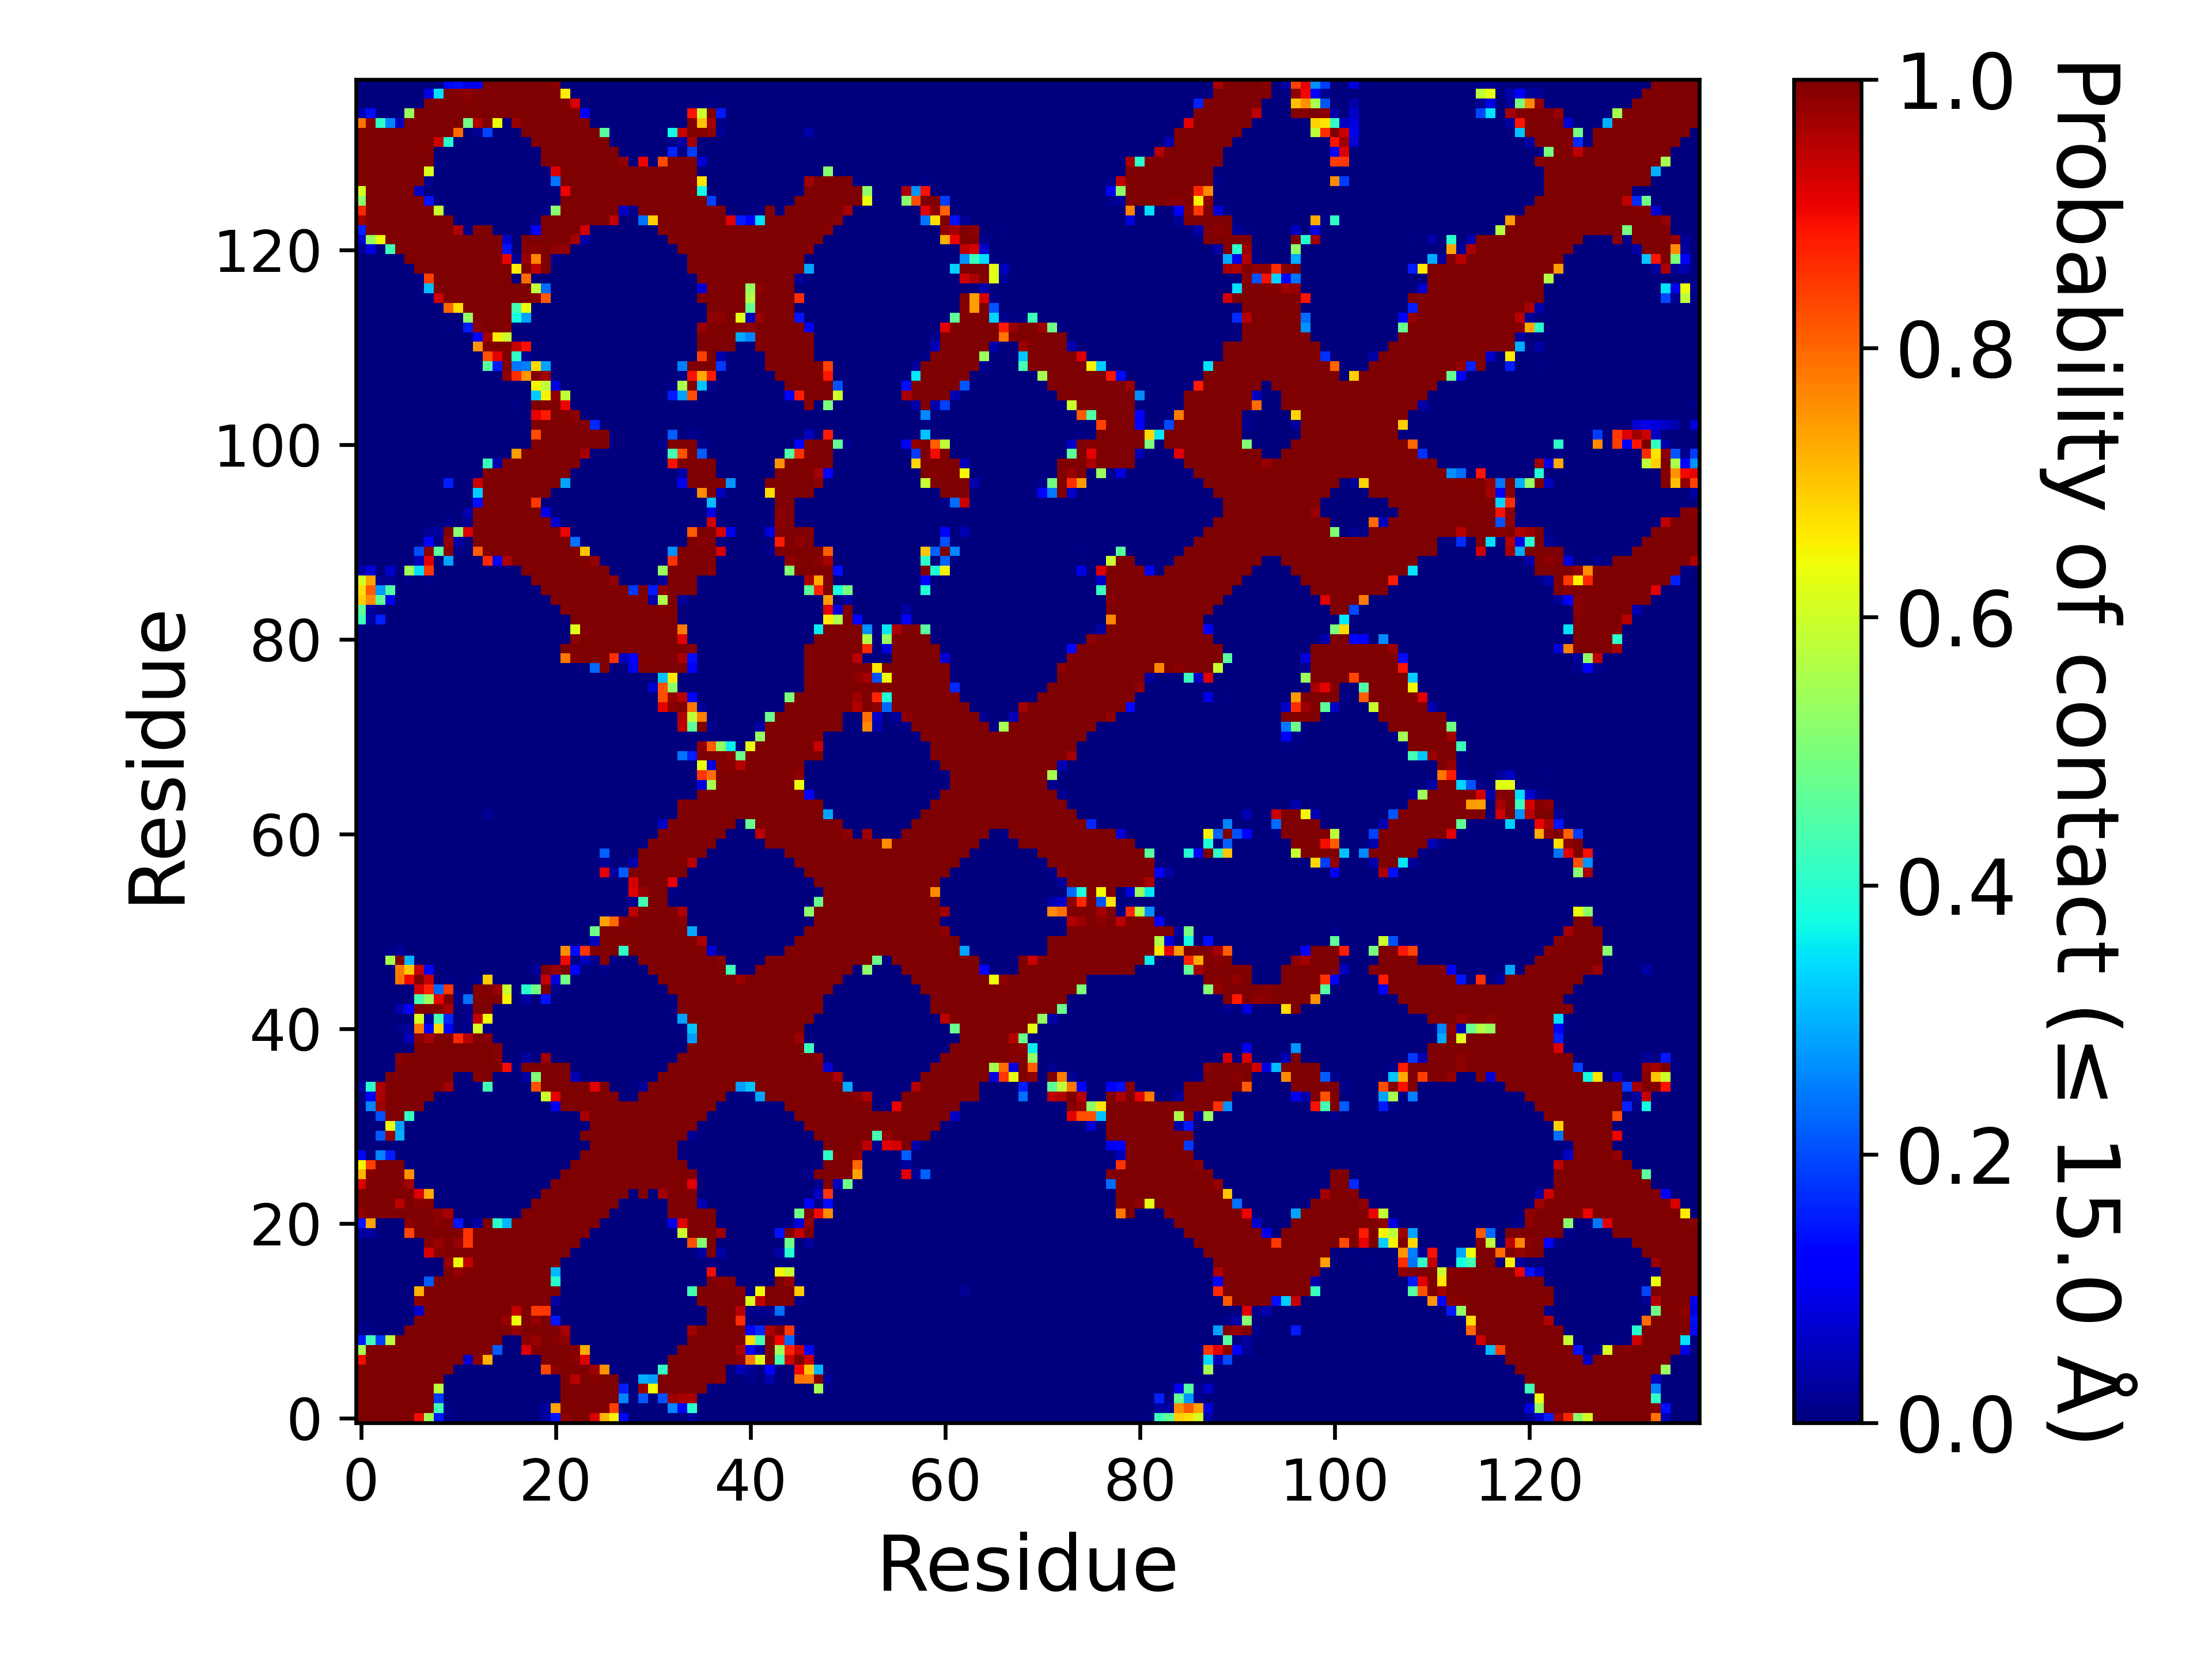

The data file committed next to this chart (first rows):
, 1, 2, 3, 4, 5, 6, 7, 8, 9, 10, 11, 12, 13, 14, 15, 16, 17, 18, 19, 20, 21, 22, 23
1, 1.0, 1.0, 1.0, 1.0, 1.0, 1.0, 0.8962, 0.5472, 0.1509, 0.0133, 9.99990000099999e-06, 0.0, 0.0, 0.0, 0.0, 0.0, 0.0, 0.0, 0.0, 0.03293, 0.1458, 0.9874, 0.9963
2, 1.0, 1.0, 1.0, 1.0, 1.0, 1.0, 1.0, 0.9993, 0.4266, 0.01156, 0.0, 0.0, 0.0, 0.0, 0.0, 0.0, 0.0, 0.0, 0.0, 0.03074, 0.7371, 0.9996, 0.9998
3, 1.0, 1.0, 1.0, 1.0, 1.0, 1.0, 1.0, 1, 0.1843, 0.0, 0.0, 0.0, 0.0, 0.0, 0.0, 0.0, 0.0, 0.0, 0.0, 0.0, 0.00128, 0.9992, 1
4, 1.0, 1.0, 1.0, 1.0, 1.0, 1.0, 1.0, 1.0, 0.5765, 0.0, 0.0, 0.0, 0.0, 0.0, 0.0, 0.0, 0.0, 0.0, 0.0, 0.0, 0.00294, 1.0, 1.0
5, 1.0, 1.0, 1.0, 1.0, 1.0, 1.0, 1.0, 1.0, 1.0, 0.0, 0.0, 0.0, 0.0, 0.0, 0.0, 0.0, 0.0, 0.0, 0.0, 0.0, 9.99990000099999e-05, 0.9997, 0.9463
6, 1.0, 1.0, 1.0, 1.0, 1.0, 1.0, 1.0, 1.0, 1.0, 1.0, 0.0, 0.0, 0.0, 0.0, 0.0, 0.0, 0.0, 0.0, 0.0, 0.8342, 0.9851, 1.0, 1
7, 0.8962, 1.0, 1.0, 1.0, 1.0, 1.0, 1.0, 1.0, 1.0, 1.0, 1.0, 0.0692, 0.9873, 0.7193, 0.0, 0.0, 0.0, 0.0, 0.00295, 1, 0.9996, 1.0, 0.9888
8, 0.5472, 0.9993, 1, 1.0, 1.0, 1.0, 1.0, 1.0, 1.0, 1.0, 1.0, 1.0, 1.0, 1.0, 0.2164, 0.0, 0.0, 0.9193, 0.9959, 1.0, 1.0, 1.0, 0.9937
9, 0.1509, 0.4266, 0.1843, 0.5765, 1.0, 1.0, 1.0, 1.0, 1.0, 1.0, 1.0, 1.0, 1.0, 1.0, 0.999, 0.00062, 0.0, 0.9888, 0.9756, 1.0, 0.9909, 0.9855, 1.999980000199998e-05
10, 0.0133, 0.01156, 0.0, 0.0, 0.0, 1.0, 1.0, 1.0, 1.0, 1.0, 1.0, 1.0, 1.0, 1.0, 1.0, 1, 0.9787, 1.0, 1.0, 1.0, 0.9997, 0.962, 0.0
11, 9.99990000099999e-06, 0.0, 0.0, 0.0, 0.0, 0.0, 1.0, 1.0, 1.0, 1.0, 1.0, 1.0, 1.0, 1.0, 1.0, 0.9795, 0.638, 1, 0.9799, 0.9989, 0.1447, 0.0003, 0.0
12, 0.0, 0.0, 0.0, 0.0, 0.0, 0.0, 0.0692, 1.0, 1.0, 1.0, 1.0, 1.0, 1.0, 1.0, 1.0, 1.0, 0.9411, 1.0, 0.8506, 0.8541, 0.0, 0.0, 0.0
13, 0.0, 0.0, 0.0, 0.0, 0.0, 0.0, 0.9873, 1.0, 1.0, 1.0, 1.0, 1.0, 1.0, 1.0, 1.0, 1.0, 1.0, 1.0, 1.0, 1.0, 0.03489, 0.0, 0.0
14, 0.0, 0.0, 0.0, 0.0, 0.0, 0.0, 0.7193, 1.0, 1.0, 1.0, 1.0, 1.0, 1.0, 1.0, 1.0, 1.0, 1.0, 1.0, 1.0, 1.0, 0.9969, 0.00303, 0.0
15, 0.0, 0.0, 0.0, 0.0, 0.0, 0.0, 0.0, 0.2164, 0.999, 1.0, 1.0, 1.0, 1.0, 1.0, 1.0, 1.0, 1.0, 1.0, 1.0, 1.0, 0.401, 0.0, 0.0
16, 0.0, 0.0, 0.0, 0.0, 0.0, 0.0, 0.0, 0.0, 0.00062, 1, 0.9795, 1.0, 1.0, 1.0, 1.0, 1.0, 1.0, 1.0, 1.0, 1.0, 0.3052, 0.0, 0.0
17, 0.0, 0.0, 0.0, 0.0, 0.0, 0.0, 0.0, 0.0, 0.0, 0.9787, 0.638, 0.9411, 1.0, 1.0, 1.0, 1.0, 1.0, 1.0, 1.0, 1.0, 1.0, 0.0, 0.0
18, 0.0, 0.0, 0.0, 0.0, 0.0, 0.0, 0.0, 0.9193, 0.9888, 1.0, 1, 1.0, 1.0, 1.0, 1.0, 1.0, 1.0, 1.0, 1.0, 1.0, 1.0, 1.0, 0.0
19, 0.0, 0.0, 0.0, 0.0, 0.0, 0.0, 0.00295, 0.9959, 0.9756, 1.0, 0.9799, 0.8506, 1.0, 1.0, 1.0, 1.0, 1.0, 1.0, 1.0, 1.0, 1.0, 1.0, 1.0
20, 0.03293, 0.03074, 0.0, 0.0, 0.0, 0.8342, 1, 1.0, 1.0, 1.0, 0.9989, 0.8541, 1.0, 1.0, 1.0, 1.0, 1.0, 1.0, 1.0, 1.0, 1.0, 1.0, 1.0
21, 0.1458, 0.7371, 0.00128, 0.00294, 9.99990000099999e-05, 0.9851, 0.9996, 1.0, 0.9909, 0.9997, 0.1447, 0.0, 0.03489, 0.9969, 0.401, 0.3052, 1.0, 1.0, 1.0, 1.0, 1.0, 1.0, 1.0
22, 0.9874, 0.9996, 0.9992, 1.0, 0.9997, 1.0, 1.0, 1.0, 0.9855, 0.962, 0.0003, 0.0, 0.0, 0.00303, 0.0, 0.0, 0.0, 1.0, 1.0, 1.0, 1.0, 1.0, 1.0
23, 0.9963, 0.9998, 1, 1.0, 0.9463, 1, 0.9888, 0.9937, 1.999980000199998e-05, 0.0, 0.0, 0.0, 0.0, 0.0, 0.0, 0.0, 0.0, 0.0, 1.0, 1.0, 1.0, 1.0, 1.0
24, 0.9998, 1.0, 1.0, 1.0, 1, 1.0, 0.9167, 0.7287, 0.0, 0.0, 0.0, 0.0, 0.0, 0.0, 0.0, 0.0, 0.0, 0.0, 0.0, 1.0, 1.0, 1.0, 1.0
25, 0.9195, 0.9999, 1.0, 1.0, 0.996, 0.9696, 0.0, 0.0, 0.0, 0.0, 0.0, 0.0, 0.0, 0.0, 0.0, 0.0, 0.0, 0.0, 0.0, 0.0, 1.0, 1.0, 1.0
26, 0.7186, 0.9961, 0.9996, 1.0, 0.9999, 0.7568, 0.0, 0.0, 0.0, 0.0, 0.0, 0.0, 0.0, 0.0, 0.0, 0.0, 0.0, 0.0, 0.0, 0.0, 7.999920000799993e-05, 1.0, 1.0
27, 0.6502, 0.8425, 0.9983, 1.0, 0.9971, 0.00884, 0.0, 0.0, 0.0, 0.0, 0.0, 0.0, 0.0, 0.0, 0.0, 0.0, 0.0, 0.0, 0.0, 0.0, 0.0, 0.00387, 1.0
28, 0.1289, 0.00178, 0.2577, 0.1531, 0.0, 0.0, 0.0, 0.0, 0.0, 0.0, 0.0, 0.0, 0.0, 0.0, 0.0, 0.0, 0.0, 0.0, 0.0, 0.0, 0.0, 0.0, 0.0
29, 0.0, 0.0, 2.999970000299997e-05, 2.999970000299997e-05, 0.0, 0.0, 0.0, 0.0, 0.0, 0.0, 0.0, 0.0, 0.0, 0.0, 0.0, 0.0, 0.0, 0.0, 0.0, 0.0, 0.0, 0.0, 0.0
30, 0.00012, 6.999930000699993e-05, 0.2113, 0.9751, 0.298, 0.0, 0.0, 0.0, 0.0, 0.0, 0.0, 0.0, 0.0, 0.0, 0.0, 0.0, 0.0, 0.0, 0.0, 0.0, 0.0, 0.0, 0.0
31, 0.0, 0.0, 9.99990000099999e-06, 0.6396, 0.2822, 0.0, 0.0, 0.0, 0.0, 0.0, 0.0, 0.0, 0.0, 0.0, 0.0, 0.0, 0.0, 0.0, 0.0, 0.0, 0.0, 0.0, 0.0
32, 0.0, 0.0, 0.2062, 1, 1, 0.4114, 0.0, 0.0, 0.0, 0.0, 0.0, 0.0, 0.0, 0.0, 0.0, 0.0, 0.0, 0.0, 0.0, 0.0, 0.0, 0.0011, 0.0005
33, 0.00026, 0.256, 0.9755, 1.0, 1.0, 1.0, 0.9986, 0.0004, 0.0, 0.0, 0.0, 0.0, 0.0, 0.0, 0.0, 0.0, 0.0, 0.0, 0.0, 0.0, 0.09206, 1.0, 1.0
34, 0.00074, 0.105, 0.9647, 1.0, 1.0, 1.0, 1.0, 0.9997, 0.0, 0.0, 0.0, 0.0, 0.0, 0.0, 0.0, 0.0, 0.0, 0.0, 0.0, 0.5943, 0.9109, 1.0, 0.9995
35, 0.03066, 0.4005, 0.9599, 1.0, 1.0, 1.0, 1.0, 1.0, 1.0, 0.9708, 0.0, 0.0, 0.00492, 0.4324, 0.0, 0.0, 0.0, 0.00012, 0.8241, 1.0, 1.0, 1.0, 1.0
36, 2.999970000299997e-05, 0.00126, 5.999940000599994e-05, 1, 1.0, 1.0, 1.0, 1.0, 1.0, 1.0, 0.00184, 0.0016, 0.9925, 1, 0.00296, 0.0, 0.0, 0.03493, 0.5114, 1.0, 0.9997, 1.0, 0.04551
37, 0.0, 0.0, 0.0, 0.00655, 0.9998, 1.0, 1.0, 1.0, 1.0, 1.0, 1, 0.9993, 1.0, 1.0, 1.0, 0.8948, 0.00675, 1, 1.0, 1.0, 0.9999, 0.9998, 0.0
38, 0.0, 0.0, 0.0, 9.99990000099999e-05, 0.9911, 1.0, 1.0, 1.0, 1.0, 1.0, 0.9996, 0.9993, 1.0, 1.0, 0.9893, 0.00035, 0.0, 0.03423, 0.00053, 0.9706, 3.999960000399996e-05, 1.999980000199998e-05, 0.0
39, 0.0, 0.0, 0.0, 0.0, 0.0, 0.00188, 1.0, 1.0, 1.0, 1.0, 0.9982, 0.9997, 1.0, 1.0, 0.9923, 0.00086, 0.0, 0.0, 0.0, 1.999980000199998e-05, 0.0, 0.0, 0.0
40, 0.0, 0.0, 0.0, 0.0, 0.00096, 0.05224, 0.9885, 0.9632, 1, 0.9987, 0.8661, 0.9507, 1.0, 0.992, 0.00114, 0.0, 0.0, 0.0, 0.0, 0.0, 0.0, 0.0, 0.0
41, 0.0, 0.0, 0.0, 0.0, 0.01414, 0.02148, 0.7807, 0.1217, 0.6788, 0.117, 0.00535, 0.01189, 0.6107, 0.00918, 0.0, 0.0, 0.0, 0.0, 0.0, 0.0, 0.0, 0.0, 0.0
42, 0.0, 0.0, 0.0, 0.0, 0.00052, 0.00087, 0.6116, 0.02655, 0.4352, 0.1617, 0.00051, 0.01178, 0.9395, 0.6413, 0.0, 0.0, 0.0, 0.0, 0.0, 0.0, 0.0, 0.0, 0.0
43, 0.0, 0.0, 0.0, 0.0, 0.04246, 0.1253, 1.0, 0.9981, 0.9954, 0.9598, 0.00125, 0.01409, 0.9991, 0.9999, 0.00095, 0.0, 0.0, 0.0, 0.0, 0.0, 0.0, 0.0, 0.0
44, 0.0, 0.0, 0.0, 0.0, 0.0, 0.0, 0.4342, 0.5394, 0.9053, 0.9953, 0.00752, 0.2347, 1, 1.0, 0.9997, 0.6513, 0.0, 0.03336, 5.999940000599994e-05, 0.1437, 0.0, 0.0, 0.0
45, 0.0, 0.0, 0.0, 0.0, 0.0, 0.0, 0.929, 0.8744, 0.2273, 0.8511, 0.0, 9.99990000099999e-05, 0.9945, 1.0, 0.9763, 0.5923, 0.0, 0.3967, 0.4858, 0.9997, 0.01426, 0.00176, 0.0
46, 0.0, 0.0, 0.0, 0.0, 0.7876, 0.9008, 1, 0.9343, 0.00055, 0.00556, 0.0, 0.0, 0.01266, 0.6941, 0.0, 0.0, 0.0, 0.0, 0.00311, 0.9381, 0.0812, 0.4902, 0.0
47, 0.0, 0.0, 0.0, 0.00177, 0.7809, 0.6967, 0.9346, 0.1164, 0.0, 0.0, 0.0, 0.0, 0.0, 0.00069, 0.0, 0.0, 0.0, 0.0, 0.02653, 0.9998, 0.9796, 1, 0.1136
48, 0.0, 0.0, 0.0, 0.552, 0.9937, 0.3026, 0.00198, 0.0, 0.0, 0.0, 0.0, 0.0, 0.0, 0.0, 0.0, 0.0, 0.0, 0.0, 0.0, 9.99990000099999e-06, 0.00194, 0.9006, 0.00879
49, 0.0, 0.0, 0.0, 0.00622, 0.02581, 0.0, 0.0, 0.0, 0.0, 0.0, 0.0, 0.0, 0.0, 0.0, 0.0, 0.0, 0.0, 0.0, 0.0, 0.0, 0.0, 0.7592, 0.1352
50, 0.0, 0.0, 0.0, 0.0, 0.0, 0.0, 0.0, 0.0, 0.0, 0.0, 0.0, 0.0, 0.0, 0.0, 0.0, 0.0, 0.0, 0.0, 0.0, 0.0, 0.0, 0.0, 0.0
51, 0.0, 0.0, 0.0, 0.0, 0.0, 0.0, 0.0, 0.0, 0.0, 0.0, 0.0, 0.0, 0.0, 0.0, 0.0, 0.0, 0.0, 0.0, 0.0, 0.0, 0.0, 0.0, 0.0
52, 0.0, 0.0, 0.0, 0.0, 0.0, 0.0, 0.0, 0.0, 0.0, 0.0, 0.0, 0.0, 0.0, 0.0, 0.0, 0.0, 0.0, 0.0, 0.0, 0.0, 0.0, 0.0, 0.0
53, 0.0, 0.0, 0.0, 0.0, 0.0, 0.0, 0.0, 0.0, 0.0, 0.0, 0.0, 0.0, 0.0, 0.0, 0.0, 0.0, 0.0, 0.0, 0.0, 0.0, 0.0, 0.0, 0.0
54, 0.0, 0.0, 0.0, 0.0, 0.0, 0.0, 0.0, 0.0, 0.0, 0.0, 0.0, 0.0, 0.0, 0.0, 0.0, 0.0, 0.0, 0.0, 0.0, 0.0, 0.0, 0.0, 0.0
55, 0.0, 0.0, 0.0, 0.0, 0.0, 0.0, 0.0, 0.0, 0.0, 0.0, 0.0, 0.0, 0.0, 0.0, 0.0, 0.0, 0.0, 0.0, 0.0, 0.0, 0.0, 0.0, 0.0
56, 0.0, 0.0, 0.0, 0.0, 0.0, 0.0, 0.0, 0.0, 0.0, 0.0, 0.0, 0.0, 0.0, 0.0, 0.0, 0.0, 0.0, 0.0, 0.0, 0.0, 0.0, 0.0, 0.0
57, 0.0, 0.0, 0.0, 0.0, 0.0, 0.0, 0.0, 0.0, 0.0, 0.0, 0.0, 0.0, 0.0, 0.0, 0.0, 0.0, 0.0, 0.0, 0.0, 0.0, 0.0, 0.0, 0.0
58, 0.0, 0.0, 0.0, 0.0, 0.0, 0.0, 0.0, 0.0, 0.0, 0.0, 0.0, 0.0, 0.0, 0.0, 0.0, 0.0, 0.0, 0.0, 0.0, 0.0, 0.0, 0.0, 0.0
59, 0.0, 0.0, 0.0, 0.0, 0.0, 0.0, 0.0, 0.0, 0.0, 0.0, 0.0, 0.0, 0.0, 0.0, 0.0, 0.0, 0.0, 0.0, 0.0, 0.0, 0.0, 0.0, 0.0
60, 0.0, 0.0, 0.0, 0.0, 0.0, 0.0, 0.0, 0.0, 0.0, 0.0, 0.0, 0.0, 0.0, 0.0, 0.0, 0.0, 0.0, 0.0, 0.0, 0.0, 0.0, 0.0, 0.0
... 78 more rows
